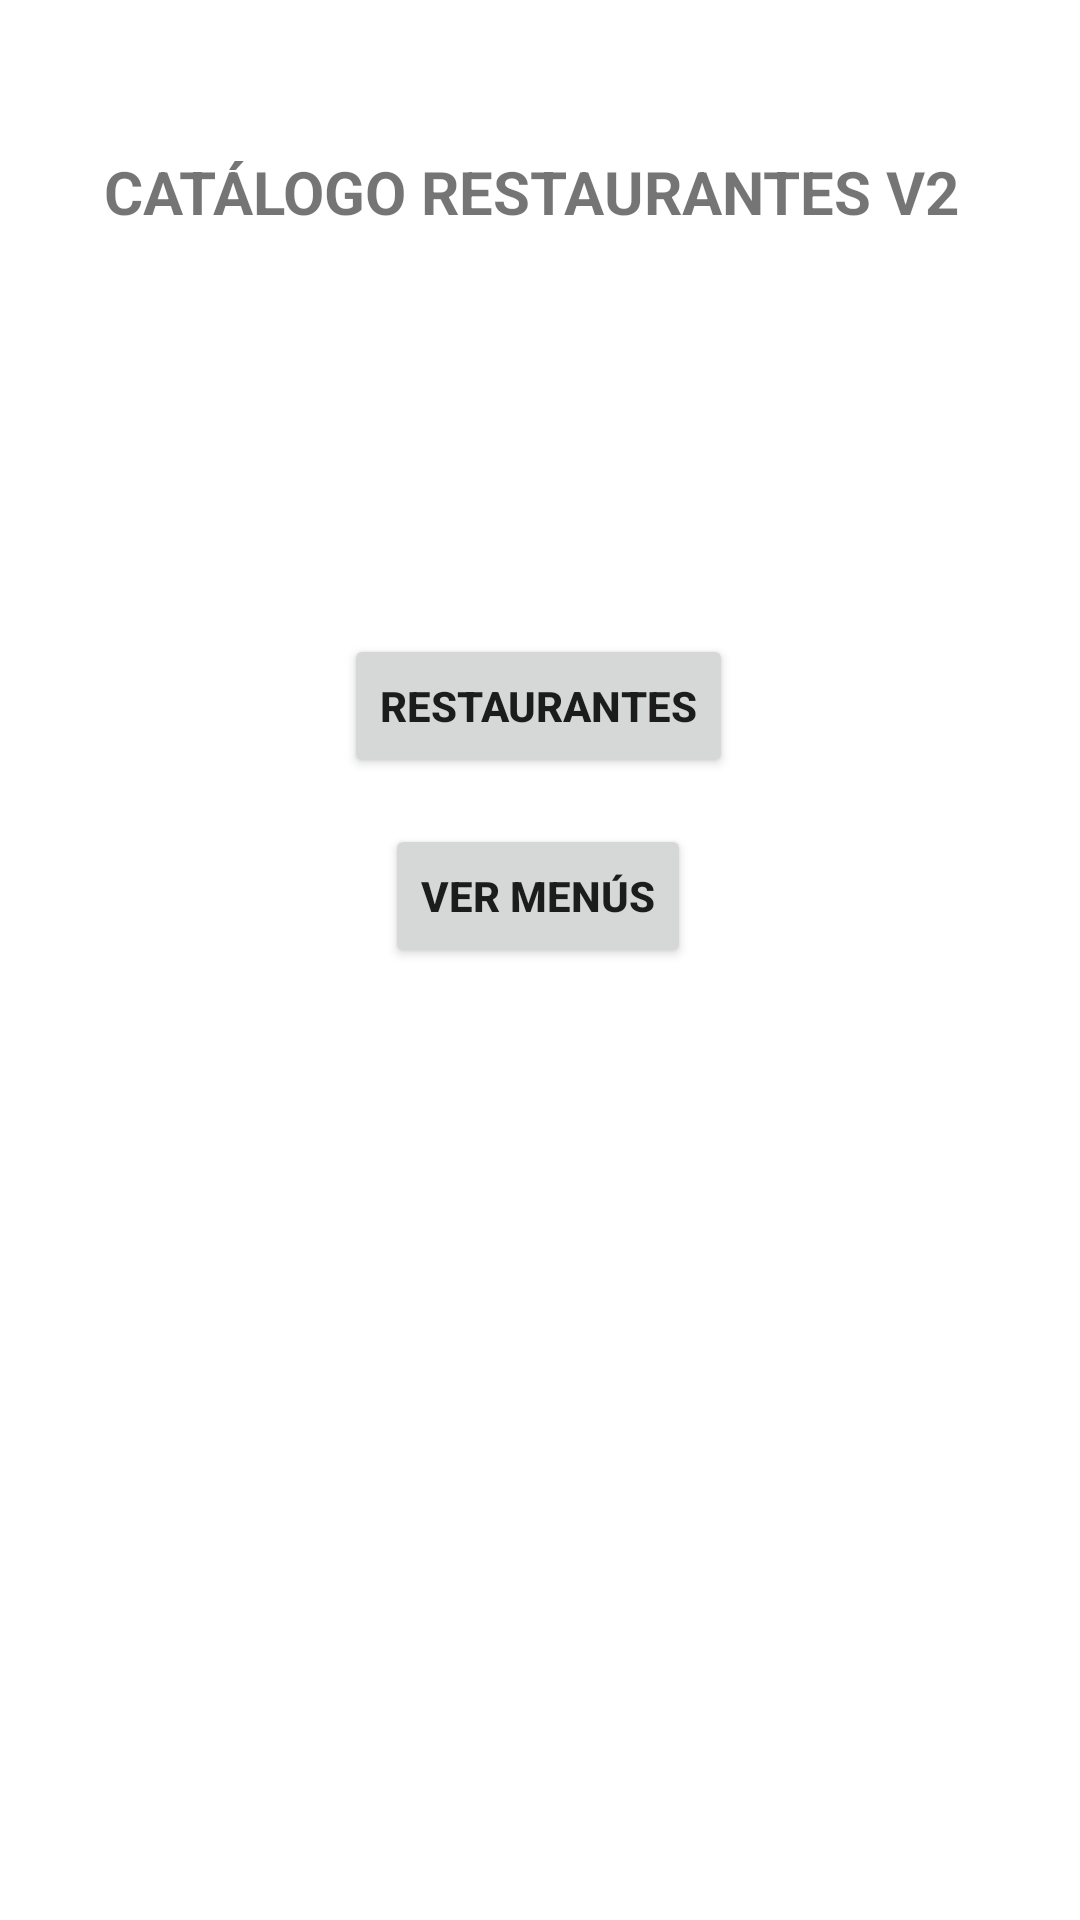

Android layout source for this screen:
<!-- AndroidManifest.xml: application theme Theme.Restaurantes -->
<!-- res/layout/activity_main.xml -->
<?xml version="1.0" encoding="utf-8"?>
<androidx.constraintlayout.widget.ConstraintLayout xmlns:android="http://schemas.android.com/apk/res/android"
    xmlns:app="http://schemas.android.com/apk/res-auto"
    xmlns:tools="http://schemas.android.com/tools"
    android:layout_width="match_parent"
    android:layout_height="match_parent"
    tools:context=".MainActivity">


    <TextView
        android:id="@+id/textView2"
        android:layout_width="wrap_content"
        android:layout_height="wrap_content"
        android:text="CATÁLOGO RESTAURANTES V2"
        android:textSize="20dp"
        android:textStyle="bold"
        app:layout_constraintBottom_toBottomOf="parent"
        app:layout_constraintHorizontal_bias="0.461"
        app:layout_constraintLeft_toLeftOf="parent"
        app:layout_constraintRight_toRightOf="parent"
        app:layout_constraintTop_toTopOf="parent"
        app:layout_constraintVertical_bias="0.082" />

    <Button
        android:id="@+id/btn_restaurantes"
        android:layout_width="wrap_content"
        android:layout_height="wrap_content"
        android:text="RESTAURANTES"
        android:onClick="restauActv"
        app:layout_constraintBottom_toBottomOf="parent"
        app:layout_constraintEnd_toEndOf="parent"
        android:textStyle="bold"
        app:layout_constraintHorizontal_bias="0.498"
        app:layout_constraintStart_toStartOf="parent"
        app:layout_constraintTop_toTopOf="parent"
        app:layout_constraintVertical_bias="0.357" />

    <Button
        android:id="@+id/btn_menus"
        android:layout_width="wrap_content"
        android:layout_height="wrap_content"
        android:text="VER MENÚS"
        android:onClick="restauCata"
        android:textStyle="bold"
        app:layout_constraintBottom_toBottomOf="parent"
        app:layout_constraintEnd_toEndOf="parent"
        app:layout_constraintHorizontal_bias="0.498"
        app:layout_constraintStart_toStartOf="parent"
        app:layout_constraintTop_toTopOf="parent"
        app:layout_constraintVertical_bias="0.464" />

</androidx.constraintlayout.widget.ConstraintLayout>
<!-- resources referenced by this layout -->
<resources>
  <style name="Theme.Restaurantes" parent="Theme.MaterialComponents.DayNight.DarkActionBar">
          
          <item name="colorPrimary">@color/purple_500</item>
          <item name="colorPrimaryVariant">@color/purple_700</item>
          <item name="colorOnPrimary">@color/white</item>
          
          <item name="colorSecondary">@color/teal_200</item>
          <item name="colorSecondaryVariant">@color/teal_700</item>
          <item name="colorOnSecondary">@color/black</item>
          
          <item name="android:statusBarColor" tools:targetApi="l">?attr/colorPrimaryVariant</item>
          
      </style>
  <!-- not gathered from this repository: default colours our renderer supplied (Android Studio template values) -->
  <color name="purple_500">#FF6200EE</color>
  <color name="purple_700">#FF3700B3</color>
  <color name="teal_200">#FF03DAC5</color>
  <color name="teal_700">#FF018786</color>
  <color name="black">#FF000000</color>
  <color name="white">#FFFFFFFF</color>
</resources>
